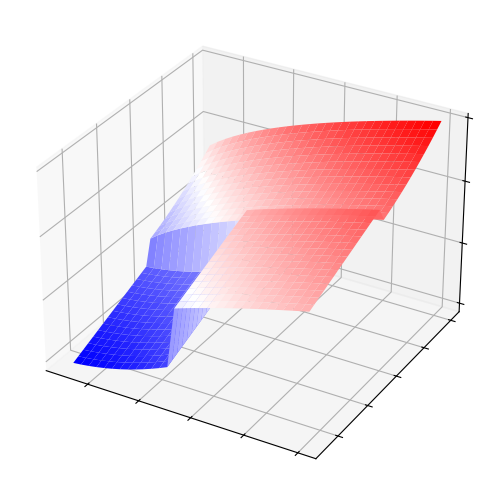

This chart was generated by the following Python code:
import numpy as np
import matplotlib.pyplot as plt
from mpl_toolkits.mplot3d import Axes3D

def dyn_func(x_t, u_t):
    a1 = 2
    b1 = 1.
    # a2 = .75
    # b2 = 1.
    a2 = 2
    b2 = 1
    if x_t >= 0 and x_t < .5 and u_t < 0.5:
        x_t1 = a1*x_t**2 + b1*u_t
    elif x_t > .5 and u_t < 0.5:
        x_t1 = a2 * np.sqrt(x_t) + b2 * u_t
    # elif x_t > .5 and u_t > 0.5:
    else:
        x_t1 = a2 * np.sqrt(x_t) + b2 * u_t**2
    return x_t1

x = np.linspace(0.1, 1, 30)
u = np.linspace(-.1, 1, 30)

X, U = np.meshgrid(x, u)

X1 = np.zeros(X.shape)
for i in range(X.shape[0]):
    for j in range(X.shape[1]):
        X1[i,j] = dyn_func(X[i,j], U[i,j])

fig = plt.figure()
plt.rcParams.update({'font.size': 20})
fig.subplots_adjust(left=0.00, bottom=0.00, right=1., top=1.)
ax = plt.axes(projection='3d')
ax.plot_surface(X, U, X1, cmap='bwr')
# ax.set_xlabel('$x(t)$')
# ax.set_ylabel('$u(t)$')
# ax.set_zlabel('$x(t+1)$')
ax.set_yticklabels([])
ax.set_xticklabels([])
ax.set_zticklabels([])
plt.show()

None